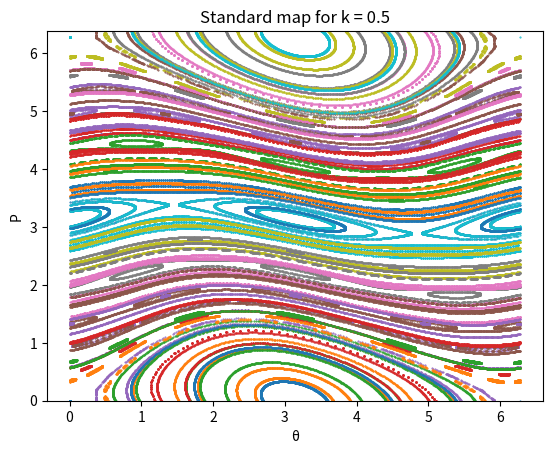

Source code (Python):
import numpy as np
import matplotlib.pyplot as plt

# Define the parameter and number of iterations
k = 0.5
N = 1000

# Function to calculate the trajectory for a given initial condition
def calculate_trajectory(theta0, p0, k, N):
    theta = np.zeros(N)
    p = np.zeros(N)
    theta[0] = theta0
    p[0] = p0

    for n in range(N - 1):
        theta[n + 1] = (theta[n] + p[n]) % (2 * np.pi)
        p[n + 1] = p[n] + k * np.sin(theta[n + 1])

    return theta, p

# initial points uniformly spaced in phase space
theta0_vals = np.linspace(0, 2 * np.pi, 8)
p0_vals = np.linspace(0, 2 * np.pi, 20)

# Plotting for different initial conditions
for theta0 in theta0_vals:
    for p0 in p0_vals:
        theta, p = calculate_trajectory(theta0, p0, k, N)
        plt.plot(theta, p, ".", markersize=1)

plt.title(f"Standard map for k = {k}")
plt.xlabel("θ")
plt.ylabel("P")
plt.ylim(0, 2 * np.pi + 0.1)
plt.show()

